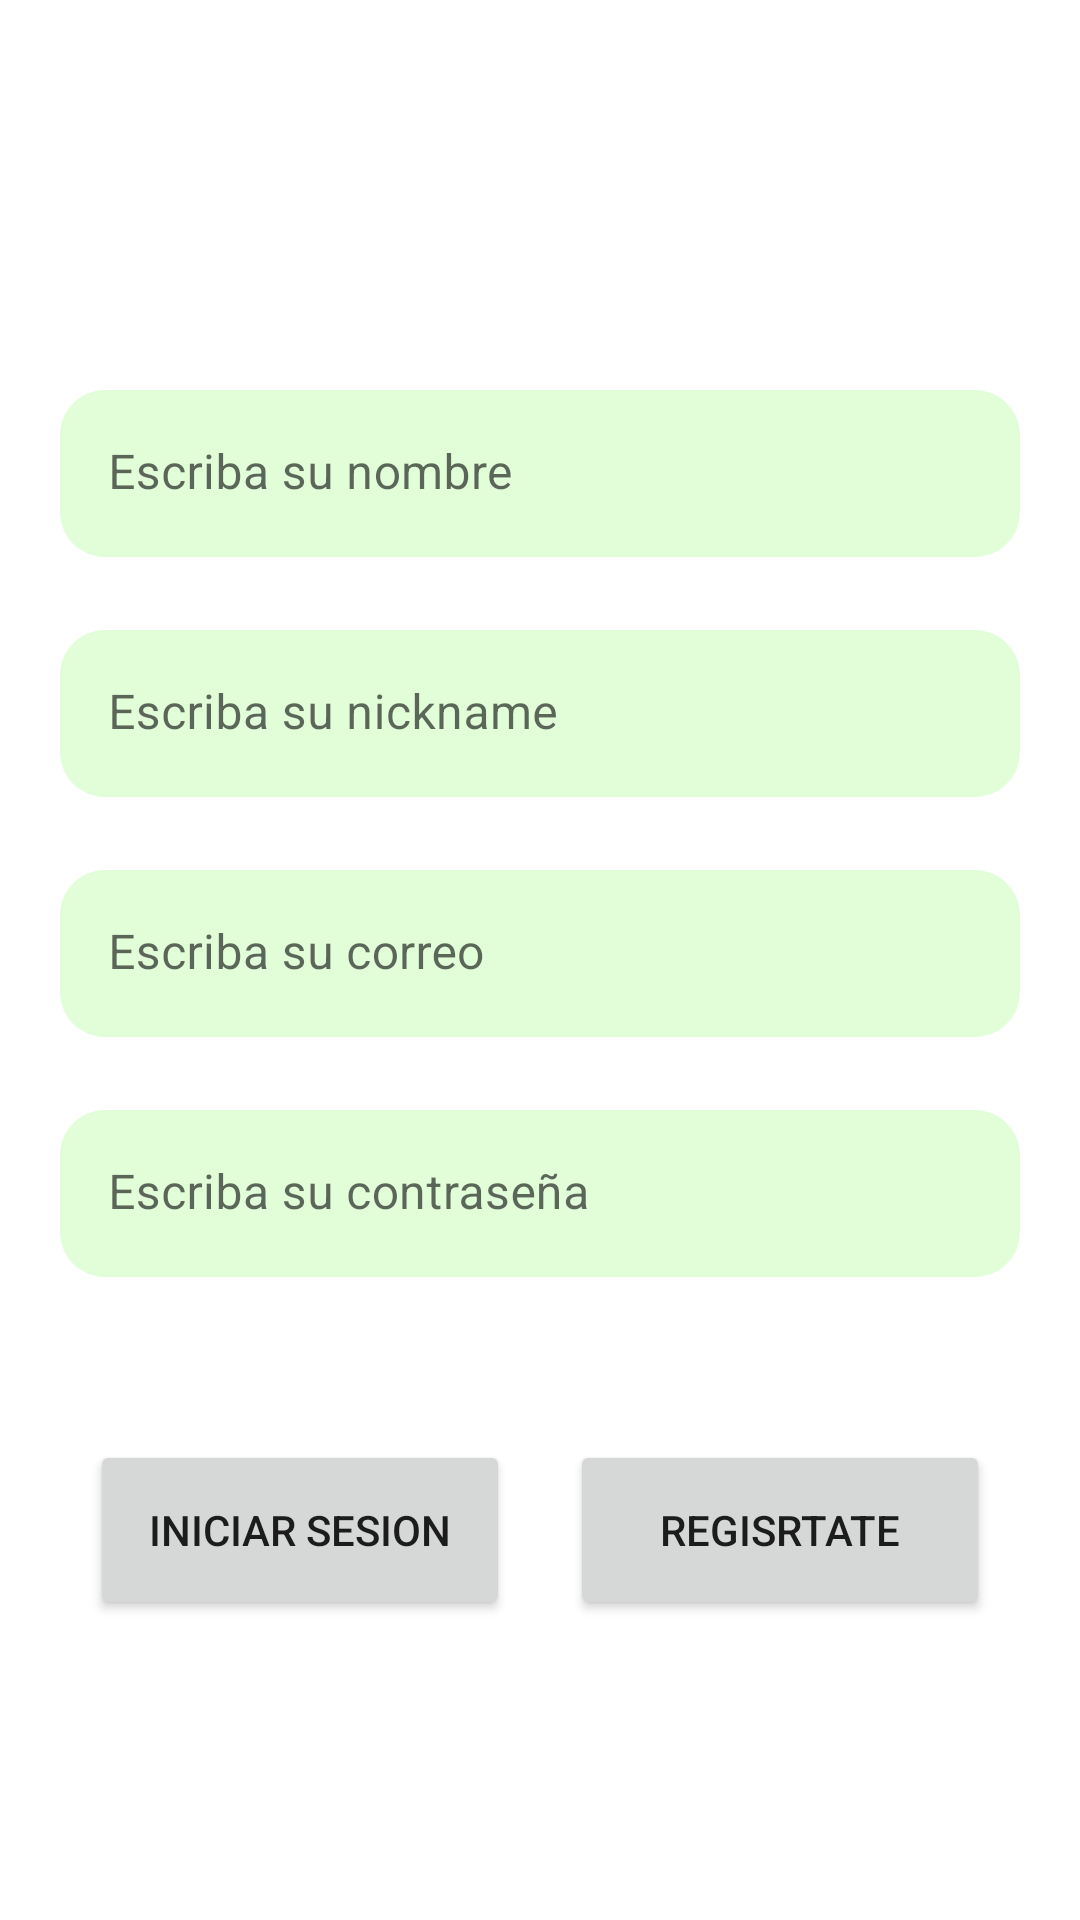

Layout XML and referenced resources for this Android screen:
<!-- AndroidManifest.xml: application theme Theme.Unilocal -->
<!-- res/layout/activity_registro.xml -->
<?xml version="1.0" encoding="utf-8"?>
<LinearLayout
    xmlns:android="http://schemas.android.com/apk/res/android"
    xmlns:app="http://schemas.android.com/apk/res-auto"
    xmlns:tools="http://schemas.android.com/tools"
    android:layout_width="match_parent"
    android:layout_height="match_parent"
    android:orientation="vertical"
    android:gravity="center"
    tools:context=".actividades.RegistroActivity">

    

    <ImageView
        android:layout_width="wrap_content"
        android:layout_height="wrap_content"
        android:layout_marginBottom="30dp"
        android:src="@mipmap/ic_launcher_round"/>

    <com.google.android.material.textfield.TextInputLayout
        android:id="@+id/nombre_layout"
        style="@style/til_form">

        <EditText
            android:id="@+id/nombre_usuario"
            android:layout_width="match_parent"
            android:layout_height="wrap_content"
            android:background="@drawable/fondo_forms"
            android:hint="@string/escriba_su_nombre"
            android:inputType="text"/>
    </com.google.android.material.textfield.TextInputLayout>

    <com.google.android.material.textfield.TextInputLayout
        android:id="@+id/nickname_layout"
        style="@style/til_form">

        <EditText
            android:id="@+id/nickname_usuario"
            android:layout_width="match_parent"
            android:layout_height="wrap_content"
            android:layout_gravity="center"
            android:background="@drawable/fondo_forms"
            android:hint="@string/escriba_su_nickname"
            android:textColorHint="@color/white"
            android:inputType="text"/>
    </com.google.android.material.textfield.TextInputLayout>

    <com.google.android.material.textfield.TextInputLayout
        android:id="@+id/email_layout"
        style="@style/til_form">

        <EditText
            android:id="@+id/email_usuario"
            android:layout_width="match_parent"
            android:layout_height="wrap_content"
            android:layout_gravity="center"
            android:background="@drawable/fondo_forms"
            android:hint="@string/txt_correo"
            android:textColorHint="@color/white"
            android:inputType="textEmailAddress"/>
    </com.google.android.material.textfield.TextInputLayout>

    <com.google.android.material.textfield.TextInputLayout
        android:id="@+id/password_layout"
        style="@style/til_form">

        <EditText
            android:id="@+id/password_usuario"
            android:layout_width="match_parent"
            android:layout_height="wrap_content"
            android:layout_gravity="center"
            android:background="@drawable/fondo_forms"
            android:hint="@string/txt_contraseña"
            android:textColorHint="@color/white"
            android:inputType="textPassword"/>
    </com.google.android.material.textfield.TextInputLayout>

    <LinearLayout
        android:layout_width="match_parent"
        android:layout_height="wrap_content"
        android:orientation="horizontal"
        android:layout_marginTop="30dp"
        android:gravity="center">

        <Button
            android:id="@+id/btn_login"
            android:layout_width="140dp"
            android:layout_height="60dp"
            android:text="@string/txt_login"
            android:layout_marginEnd="20dp"/>
        <Button
            android:id="@+id/btn_registrarse"
            android:layout_width="140dp"
            android:layout_height="60dp"
            android:text="@string/regisrtate"/>

    </LinearLayout>


</LinearLayout>
<!-- resources referenced by this layout -->
<resources>
  <!-- drawable fondo_forms (drawable) -->
  <?xml version="1.0" encoding="utf-8"?>
  <shape xmlns:android="http://schemas.android.com/apk/res/android"
      android:shape="rectangle">
      <solid android:color="#E2FED9"/>
      <corners android:radius="15dp" />
  </shape>
  <string name="escriba_su_nickname">Escriba su nickname</string>
  <string name="escriba_su_nombre">Escriba su nombre</string>
  <string name="regisrtate">REGISRTATE</string>
  <string name="txt_correo">Escriba su correo</string>
  <string name="txt_login">Iniciar Sesion</string>
  <style name="til_form">
          <item name="android:layout_width">320dp</item>
          <item name="boxStrokeWidth">0dp</item>
          <item name="boxStrokeWidthFocused">0dp</item>
          <item name="android:layout_marginBottom">10dp</item>
          <item name="android:layout_height">70dp</item>
      </style>
  <style name="Theme.Unilocal" parent="Theme.MaterialComponents.DayNight.NoActionBar">
  
          <item name="colorPrimary">@color/purple_500</item>
          <item name="colorPrimaryVariant">@color/purple_700</item>
          <item name="colorOnPrimary">@color/white</item>
          <item name="android:windowTranslucentStatus">true</item>
  
  
      </style>
  <!-- not gathered from this repository: default colours our renderer supplied (Android Studio template values) -->
  <color name="purple_500">#FF6200EE</color>
  <color name="purple_700">#FF3700B3</color>
  <color name="white">#FFFFFFFF</color>
</resources>
